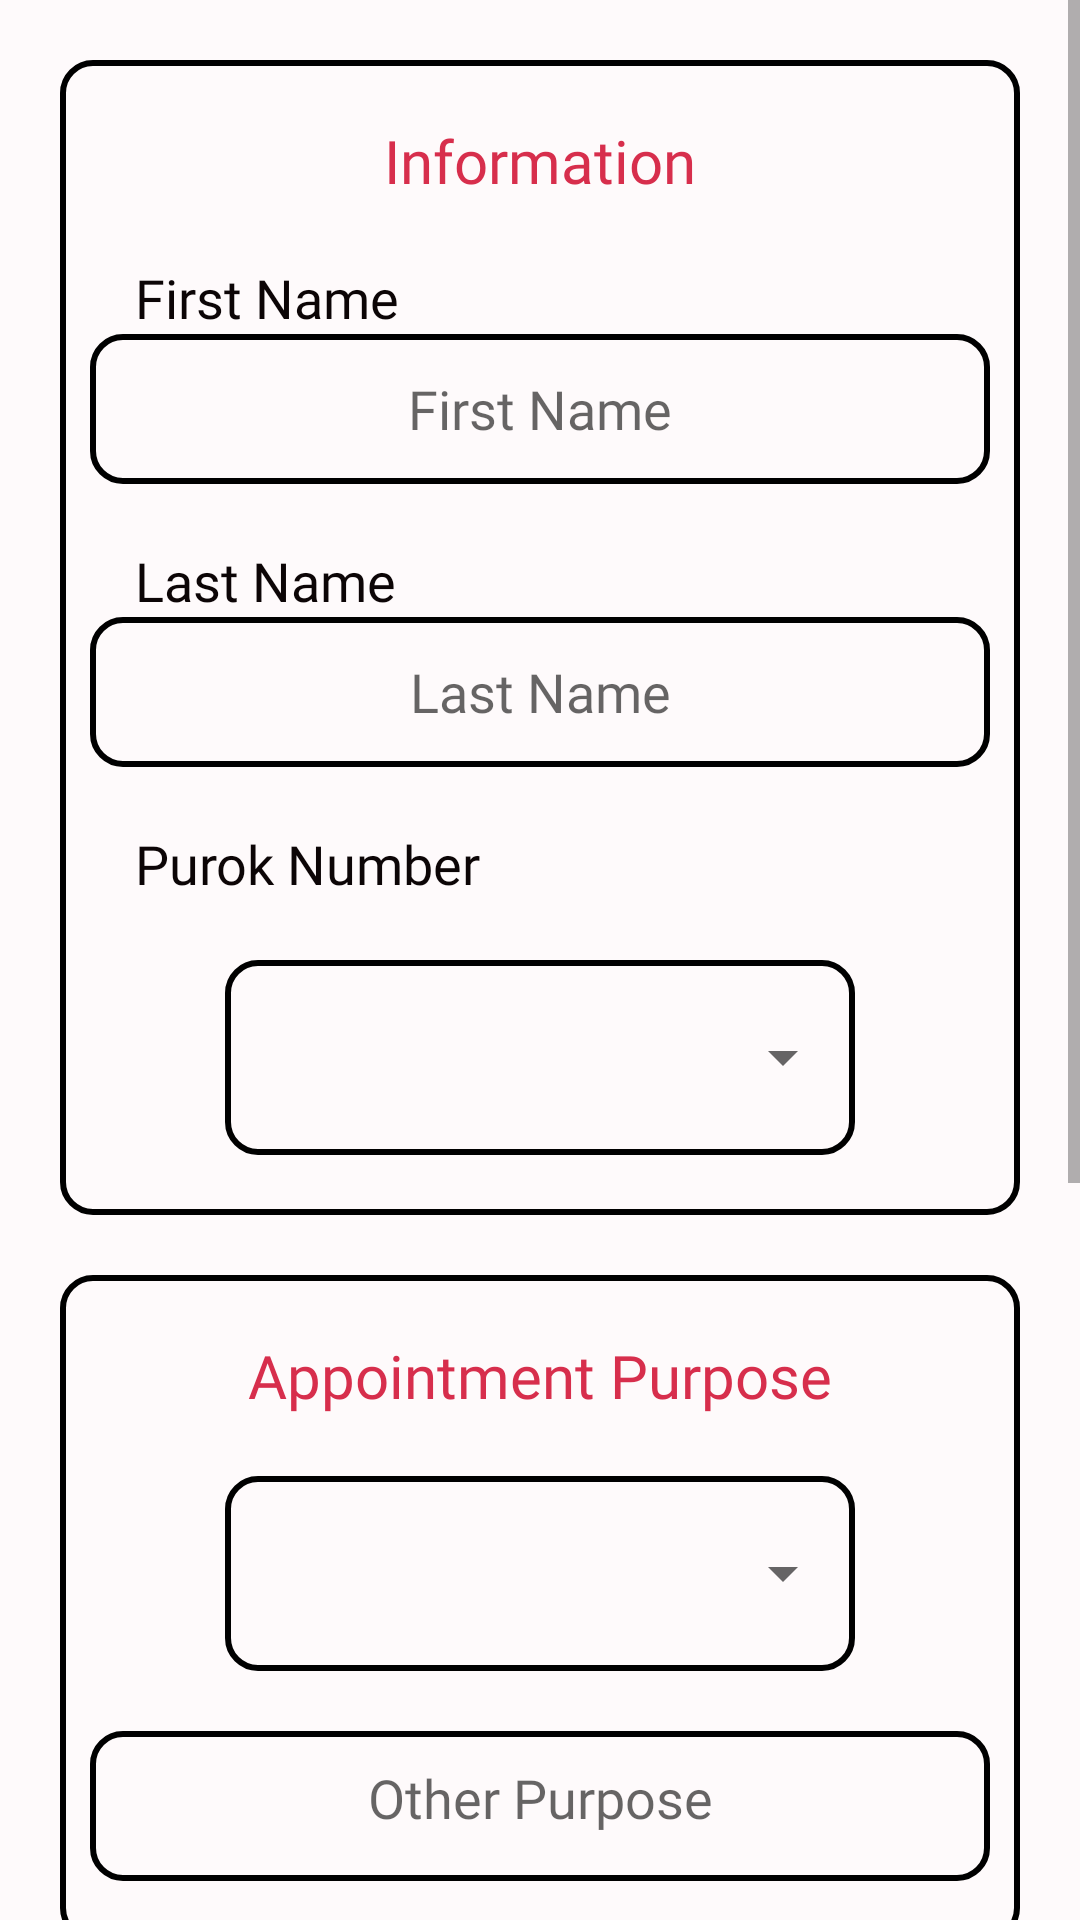

The Android layout XML behind this screen, and the referenced resources:
<!-- AndroidManifest.xml: application theme Theme.Capstone -->
<!-- res/layout/activity_reservation.xml -->
<?xml version="1.0" encoding="utf-8"?>
<ScrollView
    xmlns:android="http://schemas.android.com/apk/res/android"
    xmlns:app="http://schemas.android.com/apk/res-auto"
    xmlns:tools="http://schemas.android.com/tools"
    android:layout_width="match_parent"
    android:layout_height="match_parent"
    android:background="@color/background"
    android:fillViewport="true"
    tools:context=".bottomMenu.Reservation">

    <androidx.constraintlayout.widget.ConstraintLayout
        android:layout_width="match_parent"
        android:layout_height="wrap_content">

        <LinearLayout
            android:id="@+id/linearLayout7"
            android:layout_width="match_parent"
            android:layout_height="wrap_content"
            android:layout_margin="20dp"
            android:background="@drawable/border_black"
            android:gravity="center"
            android:orientation="vertical"
            app:layout_constraintEnd_toEndOf="parent"
            app:layout_constraintHorizontal_bias="0.0"
            app:layout_constraintStart_toStartOf="parent"
            app:layout_constraintTop_toTopOf="parent">

            <TextView
                android:id="@+id/textView8"
                android:layout_width="wrap_content"
                android:layout_height="wrap_content"
                android:layout_marginTop="20dp"
                android:fontFamily="@font/adamina"
                android:text="@string/information"
                android:textColor="@color/primary"
                android:textSize="20sp"
                app:layout_constraintEnd_toEndOf="parent"
                app:layout_constraintHorizontal_bias="0.498"
                app:layout_constraintStart_toStartOf="parent"
                app:layout_constraintTop_toBottomOf="@+id/frameLayout4" />

            <TextView
                android:layout_width="wrap_content"
                android:layout_height="wrap_content"
                android:layout_gravity="center|start"
                android:layout_marginStart="25dp"
                android:layout_marginTop="20dp"
                android:fontFamily="@font/adamina"
                android:text="@string/first_name"
                android:textColor="@color/text"
                android:textSize="18sp" />

            <EditText
                android:id="@+id/firstName"
                android:layout_width="300dp"
                android:layout_height="50dp"
                android:background="@drawable/border_black"
                android:ems="10"
                android:fontFamily="@font/adamina"
                android:textColor="@color/text"
                android:textSize="18sp"
                android:gravity="center"
                android:hint="@string/first_name"
                android:inputType="text" />


            <TextView
                android:layout_width="wrap_content"
                android:layout_height="wrap_content"
                android:layout_gravity="center|start"
                android:layout_marginStart="25dp"
                android:layout_marginTop="20dp"
                android:fontFamily="@font/adamina"
                android:text="@string/last_name"
                android:textColor="@color/text"
                android:textSize="18sp" />


            <EditText
                android:id="@+id/lastName"
                android:layout_width="300dp"
                android:layout_height="50dp"
                android:background="@drawable/border_black"
                android:ems="10"
                android:textColor="@color/text"
                android:textSize="18sp"
                android:gravity="center"
                android:hint="@string/last_name"
                android:fontFamily="@font/adamina"
                android:inputType="text" />


            <TextView
                android:layout_width="wrap_content"
                android:layout_height="wrap_content"
                android:layout_gravity="center|start"
                android:layout_marginStart="25dp"
                android:layout_marginTop="20dp"
                android:fontFamily="@font/adamina"
                android:text="@string/purok_number"
                android:textColor="@color/text"
                android:textSize="18sp" />

            <FrameLayout
                android:layout_width="210dp"
                android:layout_height="wrap_content"
                android:layout_marginTop="20dp"
                android:layout_marginBottom="20dp"
                android:background="@drawable/border_black">

                <Spinner
                    android:id="@+id/purok_spinner"
                    android:layout_width="match_parent"
                    android:layout_height="65dp" />

            </FrameLayout>

        </LinearLayout>

        <LinearLayout
            android:id="@+id/linearLayout6"
            android:layout_width="match_parent"
            android:layout_height="wrap_content"
            android:layout_margin="20dp"
            android:background="@drawable/border_black"
            android:orientation="vertical"
            app:layout_constraintEnd_toEndOf="parent"
            app:layout_constraintStart_toStartOf="parent"
            app:layout_constraintTop_toBottomOf="@+id/linearLayout7">

            <TextView
                android:id="@+id/textView9"
                android:layout_width="wrap_content"
                android:layout_height="wrap_content"
                android:layout_gravity="center"
                android:layout_marginTop="20dp"
                android:fontFamily="@font/adamina"
                android:text="@string/appointment_purpose"
                android:textColor="@color/primary"
                android:textSize="20sp" />

            <FrameLayout
                android:id="@+id/frameLayout4"
                android:layout_width="210dp"
                android:layout_height="wrap_content"
                android:layout_gravity="center"
                android:layout_marginTop="20dp"
                android:layout_marginBottom="20dp"
                android:background="@drawable/border_black">

                <Spinner
                    android:id="@+id/purpose_spinner"
                    android:layout_width="match_parent"
                    android:layout_height="65dp" />

            </FrameLayout>

            <FrameLayout
                android:id="@+id/others"
                android:layout_width="300dp"
                android:layout_height="50dp"
                android:layout_marginStart="50dp"
                android:layout_marginEnd="50dp"
                android:layout_gravity="center_horizontal"
                android:background="@drawable/border_black"
                android:visibility="visible"
                android:layout_marginBottom="20dp">

                <EditText
                    android:id="@+id/otherPurpose"
                    android:layout_width="match_parent"
                    android:layout_height="wrap_content"
                    android:gravity="center"
                    android:padding="10dp"
                    android:hint="@string/other_purpose"
                    android:background="@drawable/no_underline_edittext_background"
                    android:fontFamily="@font/adamina"
                    android:textColor="@color/text"
                    android:textSize="18sp" />
            </FrameLayout>

        </LinearLayout>

        <LinearLayout
            android:id="@+id/linearLayout8"
            android:layout_width="match_parent"
            android:layout_height="wrap_content"
            android:layout_margin="20dp"
            android:background="@drawable/border_black"
            android:orientation="vertical"
            app:layout_constraintEnd_toEndOf="parent"
            app:layout_constraintStart_toStartOf="parent"
            app:layout_constraintTop_toBottomOf="@+id/linearLayout6">

            <TextView
                android:layout_width="wrap_content"
                android:layout_height="wrap_content"
                android:layout_gravity="center"
                android:layout_marginTop="20dp"
                android:fontFamily="@font/adamina"
                android:gravity="center"
                android:text="@string/preffered_date"
                android:textColor="@color/primary"
                android:textSize="20sp" />

            <LinearLayout
                android:layout_width="match_parent"
                android:layout_height="wrap_content"
                android:gravity="center"
                android:orientation="horizontal">

                <FrameLayout
                    android:layout_width="150dp"
                    android:layout_height="wrap_content"
                    android:layout_gravity="start|center"
                    android:layout_marginTop="20dp"
                    android:layout_marginEnd="25dp"
                    android:layout_marginBottom="20dp"
                    android:background="@drawable/border_black">

                    <Spinner
                        android:id="@+id/monthSpinner"
                        android:layout_width="150dp"
                        android:layout_height="65dp" />

                </FrameLayout>

                <FrameLayout
                    android:layout_width="150dp"
                    android:layout_height="wrap_content"
                    android:layout_gravity="start|center"
                    android:layout_marginTop="20dp"
                    android:layout_marginBottom="20dp"
                    android:background="@drawable/border_black">

                    <Spinner
                        android:id="@+id/daySpinner"
                        android:layout_width="120dp"
                        android:layout_height="65dp" />

                </FrameLayout>
            </LinearLayout>

            <TextView
                android:layout_width="match_parent"
                android:layout_height="wrap_content"
                android:gravity="center"
                android:text="@string/preffered_time"
                android:textColor="@color/primary"
                android:textSize="20sp" />

            <FrameLayout
                android:id="@+id/frameLayout7"
                android:layout_width="170dp"
                android:layout_height="wrap_content"
                android:layout_gravity="center"
                android:layout_marginTop="20dp"
                android:layout_marginBottom="20dp"
                android:background="@drawable/border_black">

                <Spinner
                    android:id="@+id/timeSpinner"
                    android:layout_width="match_parent"
                    android:layout_height="65dp" />

            </FrameLayout>

        </LinearLayout>

        <Button
            android:id="@+id/submit"
            style="@style/button"
            android:layout_width="wrap_content"
            android:layout_height="wrap_content"
            android:background="@drawable/button_primary"
            android:paddingLeft="10dp"
            android:paddingRight="10dp"
            android:layout_margin="20dp"
            android:text="@string/submit"
            android:textSize="20sp"
            app:layout_constraintBottom_toBottomOf="parent"
            app:layout_constraintEnd_toEndOf="parent"
            app:layout_constraintStart_toStartOf="parent"
            app:layout_constraintTop_toBottomOf="@+id/linearLayout8" />

    </androidx.constraintlayout.widget.ConstraintLayout>


</ScrollView>
<!-- resources referenced by this layout -->
<resources>
  <color name="background">#FEFAFB</color>
  <color name="primary">#D72E4C</color>
  <color name="text">#0C0506</color>
  <!-- drawable border_black (drawable) -->
  <?xml version="1.0" encoding="utf-8"?>
  <shape xmlns:android="http://schemas.android.com/apk/res/android"
      android:shape="rectangle">
      <corners android:radius="10dp" />
      <stroke
          android:width="2dp"
          android:color="@color/black"
          />
      <solid android:color="@android:color/transparent" />
  </shape>
  <string name="appointment_purpose">Appointment Purpose</string>
  <string name="first_name">First Name</string>
  <string name="information">Information</string>
  <string name="last_name">Last Name</string>
  <string name="other_purpose">Other Purpose</string>
  <string name="preffered_date">Preffered Date</string>
  <string name="preffered_time">Preffered Time</string>
  <string name="purok_number">Purok Number</string>
  <string name="submit">Submit</string>
  <style name="button" parent="Widget.AppCompat.Button">
          <item name="backgroundTint">@color/primary</item>
          <item name="android:textColor">@color/background</item>
          <item name="android:textSize">16sp</item>
          <item name="textAllCaps">false</item>
      </style>
  <style name="Theme.Capstone" parent="Base.Theme.Capstone" />
  <color name="black">#000000</color>
  <style name="Base.Theme.Capstone" parent="Theme.AppCompat.DayNight.NoActionBar">
          <item name="colorPrimary">@color/primary</item>
          <item name="colorSecondary">@color/secondary</item>
          <item name="colorTertiary">@color/tertiary</item>
          <item name="colorAccent">@color/accent</item>
          <item name="backgroundColor">@color/background</item>
      </style>
  <color name="secondary">#F28699</color>
  <color name="tertiary"> #F9CFD3</color>
  <color name="accent">#F84968</color>
</resources>
